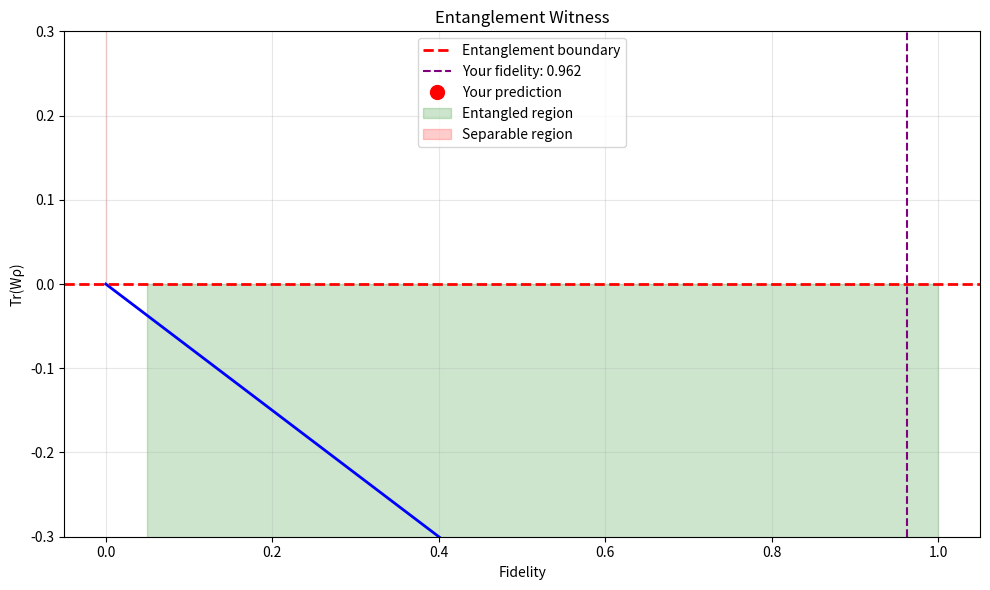

Write the Python code that produced this figure.


import numpy as np
import matplotlib.pyplot as plt

print("="*70)
print("PhD-LEVEL: ENTANGLEMENT WITNESS - CORRECTED")
print("="*70)

def bell_state_phi_plus():
    rho = np.zeros((4, 4), dtype=complex)
    rho[0, 0] = 0.5
    rho[3, 3] = 0.5
    rho[0, 3] = 0.5
    rho[3, 0] = 0.5
    return rho

def noisy_state(rho_ideal, fidelity):
    mixed = np.eye(4, dtype=complex) / 4
    return fidelity * rho_ideal + (1 - fidelity) * mixed

def entanglement_witness():
    """W = I/4 - |Φ⁺⟩⟨Φ⁺|"""
    I4 = np.eye(4, dtype=complex) / 4
    phi = bell_state_phi_plus()
    return I4 - phi

W = entanglement_witness()
ideal_state = bell_state_phi_plus()
tr_W_ideal = np.real(np.trace(W @ ideal_state))

print(f"\nEntanglement witness W = I/4 - |Φ⁺⟩⟨Φ⁺|")
print(f"  Tr(W|Φ⁺⟩⟨Φ⁺|) = {tr_W_ideal:.4f}")
print(f"  {'✅ CORRECT (negative)' if tr_W_ideal < 0 else '❌ INCORRECT'}")

fidelities = np.linspace(0, 1, 21)
witness_values = []

print("\nFidelity → Witness value:")
for f in fidelities:
    rho = noisy_state(ideal_state, f)
    val = np.real(np.trace(W @ rho))
    witness_values.append(val)
    entangled = "✓ ENTANGLED" if val < 0 else "✗ Separable"
    print(f"  F = {f:.3f} → Tr(Wρ) = {val:.4f} ({entangled})")

exp_fidelity = 0.9622
exp_state = noisy_state(ideal_state, exp_fidelity)
exp_witness = np.real(np.trace(W @ exp_state))

print("\n" + "="*70)
print("EXPERIMENTAL PREDICTION")
print("="*70)
print(f"Your state fidelity: {exp_fidelity:.4f}")
print(f"Tr(Wρ) = {exp_witness:.4f}")
print(f"Entanglement: {'YES ✓' if exp_witness < 0 else 'NO ✗'}")

fig, ax = plt.subplots(figsize=(10, 6))
ax.plot(fidelities, witness_values, 'b-', linewidth=2)
ax.axhline(y=0, color='r', linestyle='--', linewidth=2, label='Entanglement boundary')
ax.axvline(x=exp_fidelity, color='purple', linestyle='--', label=f'Your fidelity: {exp_fidelity:.3f}')
ax.plot(exp_fidelity, exp_witness, 'ro', markersize=10, label='Your prediction')
ax.fill_between(fidelities, -0.5, 0, where=np.array(witness_values) < 0, color='green', alpha=0.2, label='Entangled region')
ax.fill_between(fidelities, 0, 0.5, where=np.array(witness_values) >= 0, color='red', alpha=0.2, label='Separable region')
ax.set_xlabel('Fidelity')
ax.set_ylabel('Tr(Wρ)')
ax.set_title('Entanglement Witness')
ax.legend()
ax.grid(True, alpha=0.3)
ax.set_ylim(-0.3, 0.3)

plt.tight_layout()
plt.savefig('entanglement_witness_result.png', dpi=300, bbox_inches='tight')
plt.savefig('entanglement_witness_result.pdf', bbox_inches='tight')
plt.close()

print("\n✓ Saved: entanglement_witness_result.png/pdf")
print("="*70)
